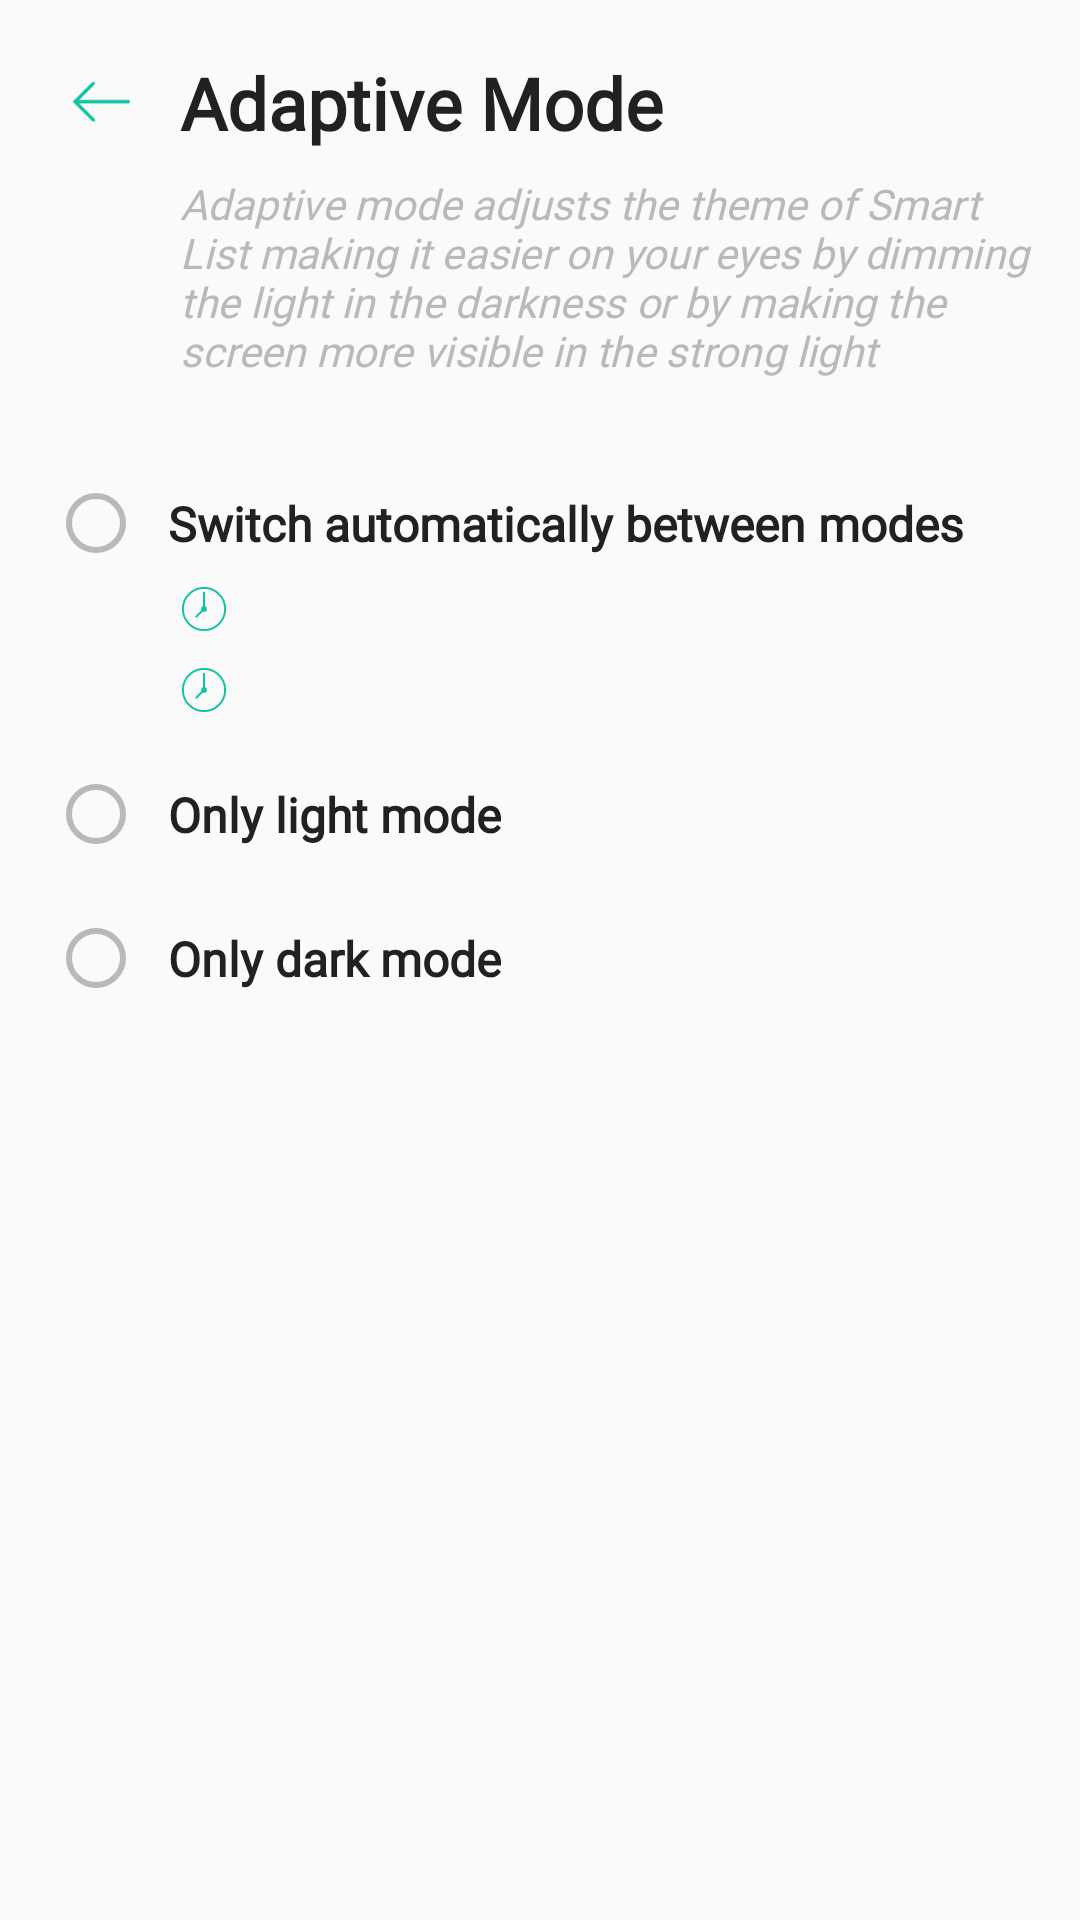

Write the Android layout XML for this screen, with the resource values it uses.
<!-- AndroidManifest.xml: application theme AppTheme.Light -->
<!-- res/layout/activity_adaptive.xml -->
<?xml version="1.0" encoding="utf-8"?>
<androidx.constraintlayout.widget.ConstraintLayout
        xmlns:android="http://schemas.android.com/apk/res/android"
        xmlns:app="http://schemas.android.com/apk/res-auto"
        xmlns:tools="http://schemas.android.com/tools"
        android:id="@+id/layoutAdaptive"
        android:layout_width="match_parent"
        android:layout_height="match_parent"
        android:background="?attr/backgroundColor"
        tools:context=".activity.AdaptiveActivity">

    <TextView
            android:id="@+id/textAdaptive"
            android:layout_width="wrap_content"
            android:layout_height="wrap_content"
            android:layout_margin="8dp"
            android:layout_marginStart="8dp"
            android:fontFamily="@font/noto"
            android:text="@string/adaptive_mode"
            android:textColor="?attr/primaryTextColor"
            android:textSize="24sp"
            android:textStyle="bold"
            app:layout_constraintBottom_toBottomOf="@+id/imageBack"
            app:layout_constraintStart_toEndOf="@+id/imageBack"
            app:layout_constraintTop_toTopOf="@+id/imageBack"/>

    <ImageView
            android:id="@+id/imageBack"
            android:layout_width="36dp"
            android:layout_height="36dp"
            android:layout_marginStart="16dp"
            android:layout_marginTop="16dp"
            android:background="?android:attr/selectableItemBackgroundBorderless"
            android:clickable="true"
            android:focusable="true"
            android:padding="4dp"
            android:src="?attr/iconBack"
            app:layout_constraintStart_toStartOf="parent"
            app:layout_constraintTop_toTopOf="parent"/>

    <TextView
            android:id="@+id/textAdaptiveDescription"
            android:layout_width="0dp"
            android:layout_height="wrap_content"
            android:layout_marginStart="8dp"
            android:layout_marginTop="8dp"
            android:layout_marginEnd="16dp"
            android:fontFamily="@font/noto"
            android:text="@string/adaptive_description"
            android:textColor="?attr/secondaryTextColor"
            android:textStyle="italic"
            app:layout_constraintEnd_toEndOf="parent"
            app:layout_constraintStart_toEndOf="@+id/imageBack"
            app:layout_constraintTop_toBottomOf="@+id/textAdaptive"/>

    <ScrollView
            android:layout_width="match_parent"
            android:layout_height="0dp"
            android:layout_marginTop="16dp"
            android:clipToPadding="false"
            android:paddingTop="16dp"
            app:layout_constraintBottom_toBottomOf="parent"
            app:layout_constraintTop_toBottomOf="@id/textAdaptiveDescription">

        <androidx.constraintlayout.widget.ConstraintLayout
                android:layout_width="match_parent"
                android:layout_height="wrap_content">

            <androidx.appcompat.widget.AppCompatRadioButton
                    android:id="@+id/radioAdaptiveMode"
                    android:layout_width="wrap_content"
                    android:layout_height="wrap_content"
                    android:layout_marginStart="16dp"
                    app:layout_constraintStart_toStartOf="parent"
                    app:layout_constraintTop_toTopOf="parent"/>

            <TextView
                    android:id="@+id/textAdaptiveMode"
                    android:layout_width="wrap_content"
                    android:layout_height="wrap_content"
                    android:layout_marginStart="8dp"
                    android:fontFamily="@font/noto"
                    android:text="@string/switch_automatically"
                    android:textColor="?attr/primaryTextColor"
                    android:textSize="16sp"
                    android:textStyle="bold"
                    app:layout_constraintBottom_toBottomOf="@+id/radioAdaptiveMode"
                    app:layout_constraintStart_toEndOf="@+id/radioAdaptiveMode"
                    app:layout_constraintTop_toTopOf="@+id/radioAdaptiveMode"/>

            <TextView
                    android:id="@+id/textSwitchLight"
                    android:layout_width="wrap_content"
                    android:layout_height="wrap_content"
                    android:layout_marginTop="8dp"
                    android:fontFamily="@font/noto"
                    android:textColor="?attr/secondaryTextColor"
                    app:layout_constraintStart_toStartOf="@+id/textAdaptiveMode"
                    app:layout_constraintTop_toBottomOf="@+id/textAdaptiveMode"/>

            <TextView
                    android:id="@+id/textSwitchDark"
                    android:layout_width="wrap_content"
                    android:layout_height="wrap_content"
                    android:layout_marginTop="8dp"
                    android:fontFamily="@font/noto"
                    android:textColor="?attr/secondaryTextColor"
                    app:layout_constraintStart_toStartOf="@+id/textAdaptiveMode"
                    app:layout_constraintTop_toBottomOf="@+id/textSwitchLight"/>

            <ImageView
                    android:id="@+id/imageEditLight"
                    android:layout_width="24dp"
                    android:layout_height="24dp"
                    android:background="?android:attr/selectableItemBackgroundBorderless"
                    android:clickable="true"
                    android:focusable="true"
                    android:padding="4dp"
                    android:src="?attr/iconTime"
                    app:layout_constraintBottom_toBottomOf="@+id/textSwitchLight"
                    app:layout_constraintStart_toEndOf="@+id/textSwitchLight"
                    app:layout_constraintTop_toTopOf="@+id/textSwitchLight"/>

            <ImageView
                    android:id="@+id/imageEditDark"
                    android:layout_width="24dp"
                    android:layout_height="24dp"
                    android:background="?android:attr/selectableItemBackgroundBorderless"
                    android:clickable="true"
                    android:focusable="true"
                    android:padding="4dp"
                    android:src="?attr/iconTime"
                    app:layout_constraintBottom_toBottomOf="@+id/textSwitchDark"
                    app:layout_constraintStart_toEndOf="@+id/textSwitchDark"
                    app:layout_constraintTop_toTopOf="@+id/textSwitchDark"/>

            <androidx.appcompat.widget.AppCompatRadioButton
                    android:id="@+id/radioLightMode"
                    android:layout_width="wrap_content"
                    android:layout_height="wrap_content"
                    android:layout_margin="16dp"
                    app:layout_constraintStart_toStartOf="parent"
                    app:layout_constraintTop_toBottomOf="@+id/textSwitchDark"/>

            <TextView
                    android:id="@+id/textLightMode"
                    android:layout_width="wrap_content"
                    android:layout_height="wrap_content"
                    android:layout_marginStart="8dp"
                    android:fontFamily="@font/noto"
                    android:text="@string/only_light_mode"
                    android:textColor="?attr/primaryTextColor"
                    android:textSize="16sp"
                    android:textStyle="bold"
                    app:layout_constraintBottom_toBottomOf="@+id/radioLightMode"
                    app:layout_constraintStart_toEndOf="@+id/radioLightMode"
                    app:layout_constraintTop_toTopOf="@+id/radioLightMode"/>

            <androidx.appcompat.widget.AppCompatRadioButton
                    android:id="@+id/radioDarkMode"
                    android:layout_width="wrap_content"
                    android:layout_height="wrap_content"
                    android:layout_margin="16dp"
                    app:layout_constraintStart_toStartOf="parent"
                    app:layout_constraintTop_toBottomOf="@+id/radioLightMode"/>

            <TextView
                    android:id="@+id/textDarkMode"
                    android:layout_width="wrap_content"
                    android:layout_height="wrap_content"
                    android:layout_marginStart="8dp"
                    android:fontFamily="@font/noto"
                    android:text="@string/only_dark_mode"
                    android:textColor="?attr/primaryTextColor"
                    android:textSize="16sp"
                    android:textStyle="bold"
                    app:layout_constraintBottom_toBottomOf="@+id/radioDarkMode"
                    app:layout_constraintStart_toEndOf="@+id/radioDarkMode"
                    app:layout_constraintTop_toTopOf="@+id/radioDarkMode"/>

        </androidx.constraintlayout.widget.ConstraintLayout>

    </ScrollView>

</androidx.constraintlayout.widget.ConstraintLayout>
<!-- resources referenced by this layout -->
<resources>
  <string name="adaptive_description">Adaptive mode adjusts the theme of Smart List making it easier on your eyes by dimming the light in the darkness or by making the screen more visible in the strong light</string>
  <string name="adaptive_mode">Adaptive Mode</string>
  <string name="only_dark_mode">Only dark mode</string>
  <string name="only_light_mode">Only light mode</string>
  <string name="switch_automatically">Switch automatically between modes</string>
  <style name="AppTheme.Light" parent="ActivityTheme.Primary.Base.Light">
          <item name="colorPrimary">@color/white</item>
          <item name="colorPrimaryDark">@color/white</item>
          <item name="colorAccent">@color/light_accent</item>
          <item name="colorControlNormal">@color/gray</item>
          <item name="android:checkboxStyle">@style/AppTheme.CheckBox.Light</item>
          <item name="android:colorControlHighlight">@color/gray</item>
      </style>
  <color name="white">#FAFAFA</color>
  <color name="light_accent">#0FC2A2</color>
  <color name="gray">#B9B9B9</color>
  <style name="AppTheme.CheckBox.Light" parent="Widget.AppCompat.CompoundButton.CheckBox">
          <item name="android:textColor">@color/black</item>
          <item name="buttonTint">@color/light_accent</item>
      </style>
  <color name="black">#212121</color>
  <!-- drawable ic_light_cancel (drawable) -->
  <vector xmlns:android="http://schemas.android.com/apk/res/android"
      android:width="100dp"
      android:height="100dp"
      android:viewportWidth="50"
      android:viewportHeight="50">
    <path
        android:pathData="M7,7L43,43"
        android:strokeWidth="2"
        android:fillColor="#00000000"
        android:strokeColor="#0fc2a2"/>
    <path
        android:pathData="M43,7L7,43"
        android:strokeWidth="2"
        android:fillColor="#00000000"
        android:strokeColor="#0fc2a2"/>
  </vector>
  <!-- drawable ic_light_menu (drawable) -->
  <vector xmlns:android="http://schemas.android.com/apk/res/android"
      android:width="100dp"
      android:height="100dp"
      android:viewportWidth="50"
      android:viewportHeight="50">
    <path
        android:pathData="M50,25L0,25"
        android:strokeWidth="2"
        android:fillColor="#00000000"
        android:strokeColor="#0fc2a2"/>
    <path
        android:pathData="M50,10L0,10"
        android:strokeWidth="2"
        android:fillColor="#00000000"
        android:strokeColor="#0fc2a2"/>
    <path
        android:pathData="M0,40L50,40"
        android:strokeWidth="2"
        android:fillColor="#00000000"
        android:strokeColor="#0fc2a2"/>
  </vector>
  <!-- drawable ic_light_search (drawable) -->
  <vector xmlns:android="http://schemas.android.com/apk/res/android"
      android:width="100dp"
      android:height="100dp"
      android:viewportWidth="50"
      android:viewportHeight="50">
    <path
        android:pathData="M21,20m-16,0a16,16 0,1 1,32 0a16,16 0,1 1,-32 0"
        android:strokeWidth="2"
        android:fillColor="#00000000"
        android:strokeColor="#0fc2a2"
        android:strokeLineCap="round"/>
    <path
        android:pathData="M32.229,32.229L45.5,45.5"
        android:strokeWidth="4"
        android:fillColor="#00000000"
        android:strokeColor="#0fc2a2"/>
  </vector>
  <!-- drawable ic_light_share (drawable) -->
  <vector xmlns:android="http://schemas.android.com/apk/res/android"
      android:width="100dp"
      android:height="100dp"
      android:viewportWidth="24"
      android:viewportHeight="24">
    <path
        android:pathData="M18,5m-3,0a3,3 0,1 1,6 0a3,3 0,1 1,-6 0"
        android:fillColor="#0fc2a2"/>
    <path
        android:pathData="M18,19m-3,0a3,3 0,1 1,6 0a3,3 0,1 1,-6 0"
        android:fillColor="#0fc2a2"/>
    <path
        android:pathData="M6,12m-3,0a3,3 0,1 1,6 0a3,3 0,1 1,-6 0"
        android:fillColor="#0fc2a2"/>
    <path
        android:pathData="M18,19l-12,-7l12,-7"
        android:strokeWidth="2"
        android:fillColor="#00000000"
        android:strokeColor="#0fc2a2"/>
  </vector>
</resources>
